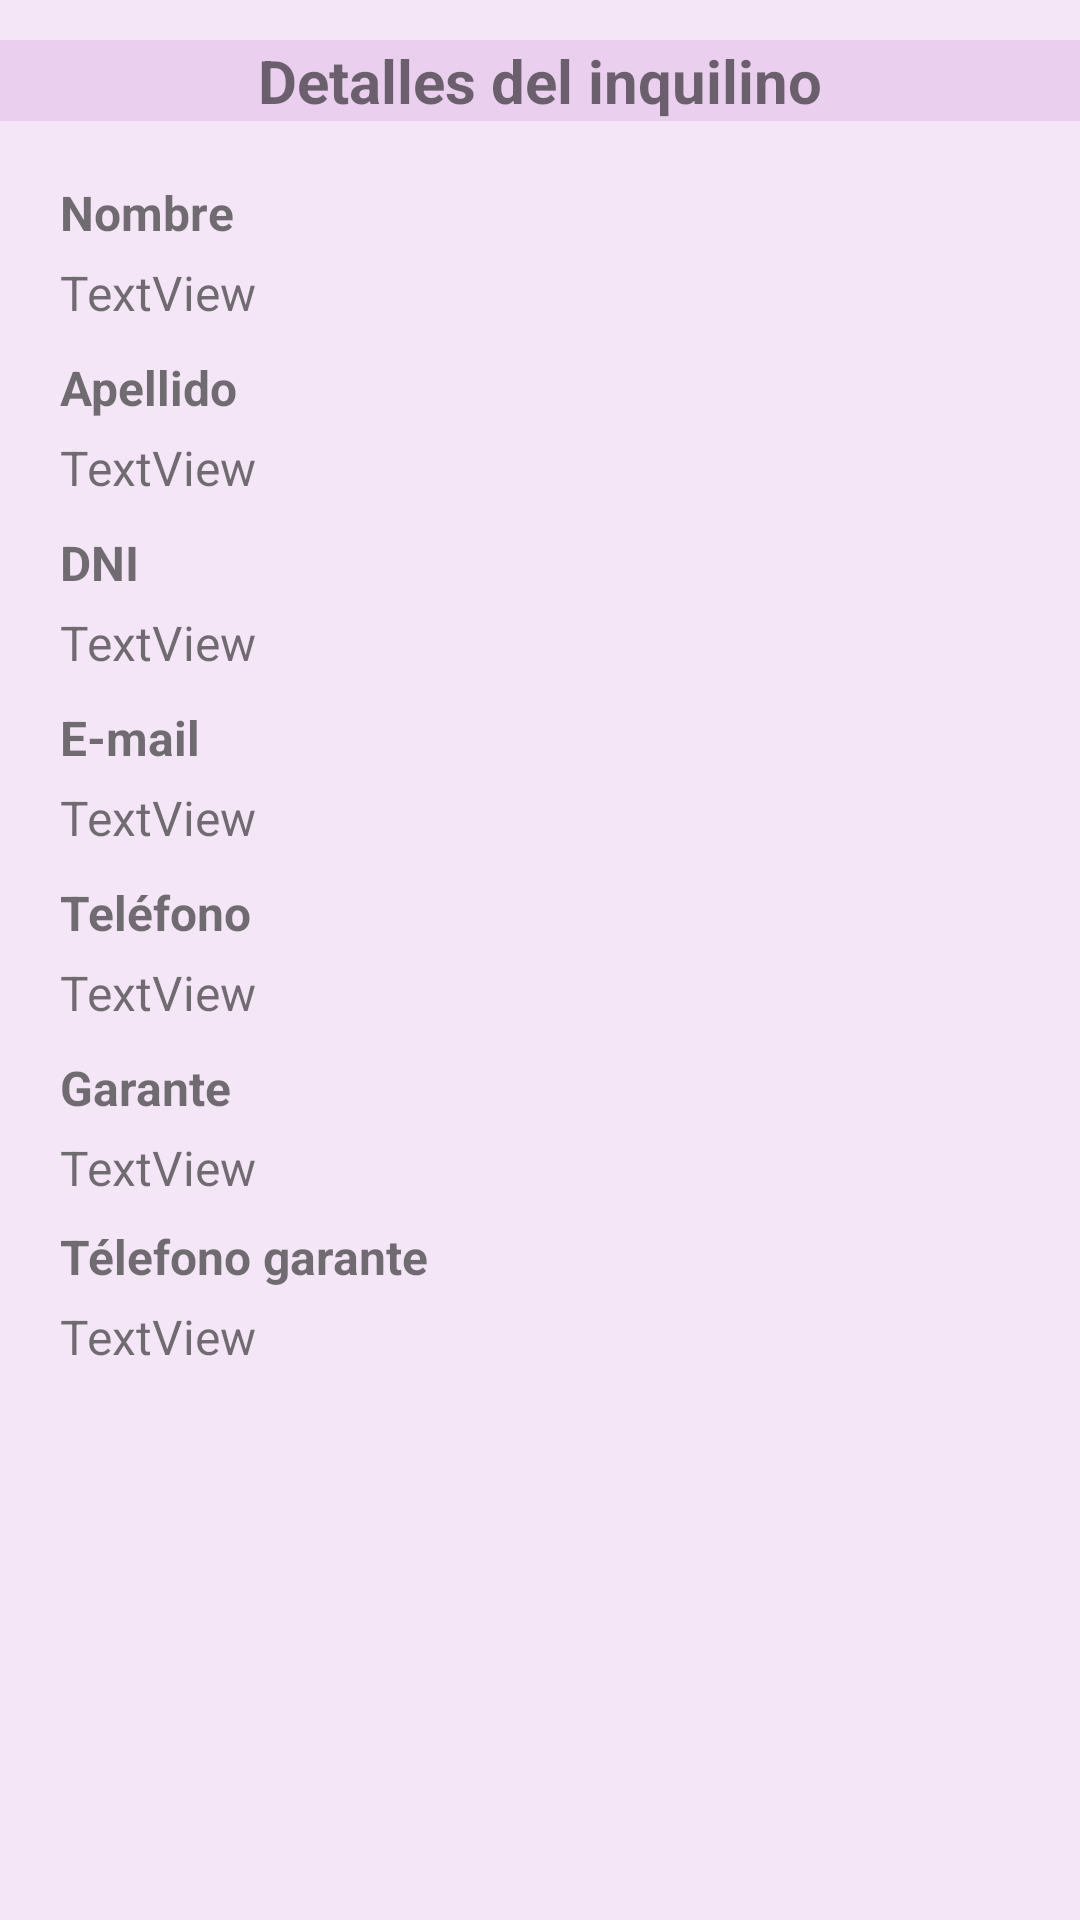

Write the Android layout XML for this screen, with the resource values it uses.
<!-- AndroidManifest.xml: application theme Theme.InmobiliriaEfler -->
<!-- res/layout/fragment_inquilino_detalle.xml -->
<?xml version="1.0" encoding="utf-8"?>
<androidx.constraintlayout.widget.ConstraintLayout xmlns:android="http://schemas.android.com/apk/res/android"
    xmlns:app="http://schemas.android.com/apk/res-auto"
    xmlns:tools="http://schemas.android.com/tools"
    android:layout_width="match_parent"
    android:layout_height="match_parent"
    android:background="#1D9C27B0"
    tools:context=".ui.inquilinos.InquilinosFragment">


    <TextView
        android:id="@+id/textView29"
        android:layout_width="wrap_content"
        android:layout_height="wrap_content"
        android:layout_marginStart="20dp"
        android:layout_marginTop="10dp"
        android:text="Garante"
        android:textSize="16sp"
        android:textStyle="bold"
        app:layout_constraintStart_toStartOf="parent"
        app:layout_constraintTop_toBottomOf="@+id/tvInmuebleContrato" />

    <TextView
        android:id="@+id/tvGarante"
        android:layout_width="wrap_content"
        android:layout_height="wrap_content"
        android:layout_marginStart="20dp"
        android:layout_marginTop="5dp"
        android:text="TextView"
        android:textSize="16sp"
        app:layout_constraintStart_toStartOf="parent"
        app:layout_constraintTop_toBottomOf="@+id/textView29" />

    <TextView
        android:id="@+id/textView32"
        android:layout_width="wrap_content"
        android:layout_height="wrap_content"
        android:layout_marginStart="20dp"
        android:layout_marginTop="8dp"
        android:text="Télefono garante"
        android:textSize="16sp"
        android:textStyle="bold"
        app:layout_constraintStart_toStartOf="parent"
        app:layout_constraintTop_toBottomOf="@+id/tvGarante" />

    <TextView
        android:id="@+id/tvTelGarante"
        android:layout_width="wrap_content"
        android:layout_height="wrap_content"
        android:layout_marginStart="20dp"
        android:layout_marginTop="5dp"
        android:text="TextView"
        android:textSize="16sp"
        app:layout_constraintBottom_toBottomOf="parent"
        app:layout_constraintStart_toStartOf="parent"
        app:layout_constraintTop_toBottomOf="@+id/textView32"
        app:layout_constraintVertical_bias="0.0" />

    <TextView
        android:id="@+id/textView25"
        android:layout_width="wrap_content"
        android:layout_height="wrap_content"
        android:layout_marginStart="20dp"
        android:layout_marginTop="10dp"
        android:text="E-mail"
        android:textSize="16sp"
        android:textStyle="bold"
        app:layout_constraintStart_toStartOf="parent"
        app:layout_constraintTop_toBottomOf="@+id/tvMontoAlquiler" />

    <TextView
        android:id="@+id/tvInquilinoContrato"
        android:layout_width="wrap_content"
        android:layout_height="wrap_content"
        android:layout_marginStart="20dp"
        android:layout_marginTop="5dp"
        android:text="TextView"
        android:textSize="16sp"
        app:layout_constraintStart_toStartOf="parent"
        app:layout_constraintTop_toBottomOf="@+id/textView25" />

    <TextView
        android:id="@+id/textView28"
        android:layout_width="wrap_content"
        android:layout_height="wrap_content"
        android:layout_marginStart="20dp"
        android:layout_marginTop="10dp"
        android:text="Teléfono"
        android:textSize="16sp"
        android:textStyle="bold"
        app:layout_constraintStart_toStartOf="parent"
        app:layout_constraintTop_toBottomOf="@+id/tvInquilinoContrato" />

    <TextView
        android:id="@+id/tvInmuebleContrato"
        android:layout_width="wrap_content"
        android:layout_height="wrap_content"
        android:layout_marginStart="20dp"
        android:layout_marginTop="5dp"
        android:text="TextView"
        android:textSize="16sp"
        app:layout_constraintStart_toStartOf="parent"
        app:layout_constraintTop_toBottomOf="@+id/textView28" />

    <TextView
        android:id="@+id/textView21"
        android:layout_width="wrap_content"
        android:layout_height="wrap_content"
        android:layout_marginStart="20dp"
        android:layout_marginTop="10dp"
        android:text="Apellido"
        android:textSize="16sp"
        android:textStyle="bold"
        app:layout_constraintStart_toStartOf="parent"
        app:layout_constraintTop_toBottomOf="@+id/tvFechaInicioContrato" />

    <TextView
        android:id="@+id/tvFechaFinContrato"
        android:layout_width="wrap_content"
        android:layout_height="wrap_content"
        android:layout_marginStart="20dp"
        android:layout_marginTop="5dp"
        android:text="TextView"
        android:textSize="16sp"
        app:layout_constraintStart_toStartOf="parent"
        app:layout_constraintTop_toBottomOf="@+id/textView21" />

    <TextView
        android:id="@+id/textView24"
        android:layout_width="wrap_content"
        android:layout_height="wrap_content"
        android:layout_marginStart="20dp"
        android:layout_marginTop="10dp"
        android:text="DNI"
        android:textSize="16sp"
        android:textStyle="bold"
        app:layout_constraintStart_toStartOf="parent"
        app:layout_constraintTop_toBottomOf="@+id/tvFechaFinContrato" />

    <TextView
        android:id="@+id/tvMontoAlquiler"
        android:layout_width="wrap_content"
        android:layout_height="wrap_content"
        android:layout_marginStart="20dp"
        android:layout_marginTop="5dp"
        android:text="TextView"
        android:textSize="16sp"
        app:layout_constraintStart_toStartOf="parent"
        app:layout_constraintTop_toBottomOf="@+id/textView24" />

    <TextView
        android:id="@+id/textView16"
        android:layout_width="match_parent"
        android:layout_height="wrap_content"
        android:background="#1D9C27B0"
        android:text="Detalles del inquilino"
        android:textAlignment="center"
        android:textSize="20sp"
        android:textStyle="bold"
        app:layout_constraintBottom_toBottomOf="parent"
        app:layout_constraintEnd_toEndOf="parent"
        app:layout_constraintHorizontal_bias="0.0"
        app:layout_constraintStart_toStartOf="parent"
        app:layout_constraintTop_toTopOf="parent"
        app:layout_constraintVertical_bias="0.022" />

    <TextView
        android:id="@+id/textView19"
        android:layout_width="wrap_content"
        android:layout_height="wrap_content"
        android:layout_marginStart="20dp"
        android:layout_marginTop="60dp"
        android:text="Nombre"
        android:textSize="16sp"
        android:textStyle="bold"
        app:layout_constraintStart_toStartOf="parent"
        app:layout_constraintTop_toTopOf="parent" />

    <TextView
        android:id="@+id/tvFechaInicioContrato"
        android:layout_width="wrap_content"
        android:layout_height="wrap_content"
        android:layout_marginStart="20dp"
        android:layout_marginTop="5dp"
        android:text="TextView"
        android:textSize="16sp"
        app:layout_constraintStart_toStartOf="parent"
        app:layout_constraintTop_toBottomOf="@+id/textView19" />
</androidx.constraintlayout.widget.ConstraintLayout>
<!-- resources referenced by this layout -->
<resources>
  <style name="Theme.InmobiliriaEfler" parent="Theme.MaterialComponents.DayNight.DarkActionBar">
          
          <item name="colorPrimary">#9C27B0</item>
          <item name="colorPrimaryVariant">#673AB7</item>
          <item name="colorOnPrimary">@color/white</item>
          
          <item name="colorSecondary">#9C27B0</item>
          <item name="colorSecondaryVariant">#673AB7</item>
          <item name="colorOnSecondary">@color/black</item>
          
          <item name="android:statusBarColor" tools:targetApi="l">?attr/colorPrimaryVariant</item>
          
      </style>
  <!-- not gathered from this repository: default colours our renderer supplied (Android Studio template values) -->
  <color name="black">#FF000000</color>
  <color name="white">#FFFFFFFF</color>
</resources>
